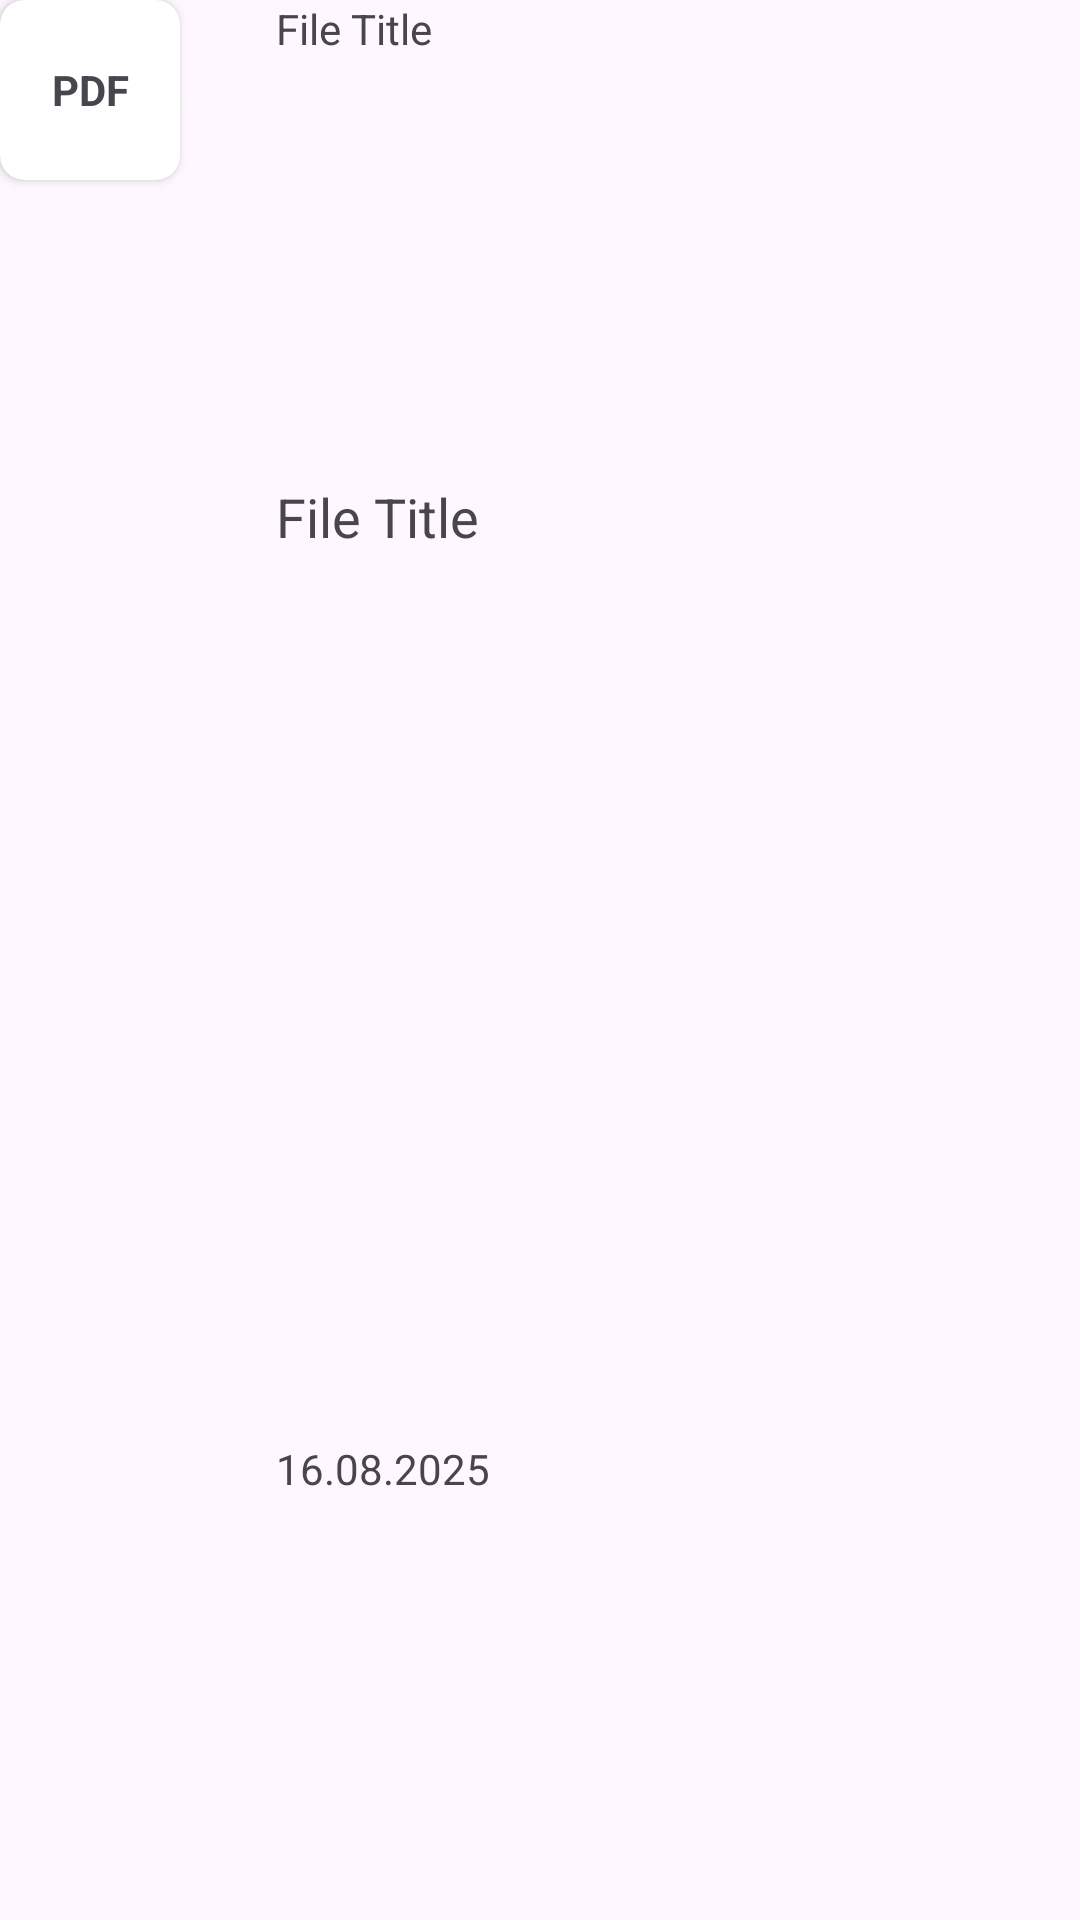

Write the Android layout XML for this screen, with the resource values it uses.
<!-- AndroidManifest.xml: application theme Theme.Project_2511sch -->
<!-- res/layout/recycler_list_row_file.xml -->
<?xml version="1.0" encoding="utf-8"?>
<LinearLayout xmlns:android="http://schemas.android.com/apk/res/android"
    android:layout_width="match_parent"
    android:layout_height="60dp"
    xmlns:app="http://schemas.android.com/apk/res-auto"
    android:layout_margin="16dp"
    android:orientation="horizontal">

    <androidx.cardview.widget.CardView
        android:layout_width="60dp"
        android:layout_height="60dp"
        app:cardCornerRadius="8dp"
        app:cardElevation="2dp">

        <FrameLayout
            android:layout_width="match_parent"
            android:layout_height="match_parent">

            
            <ImageView
                android:id="@+id/iv_file_preview"
                android:layout_width="match_parent"
                android:layout_height="match_parent"
                android:scaleType="centerCrop"
                android:src="@drawable/ic_launcher_foreground"
                android:visibility="gone" /> 

            
            <TextView
                android:id="@+id/tv_file_type"
                android:layout_width="match_parent"
                android:layout_height="match_parent"
                android:gravity="center"
                android:text="PDF"
                android:textStyle="bold"
                android:visibility="visible" /> 

        </FrameLayout>

    </androidx.cardview.widget.CardView>

    <LinearLayout
        android:layout_width="0dp"
        android:layout_height="match_parent"
        android:layout_weight="1"
        android:layout_marginStart="16dp"
        android:orientation="horizontal">

        <LinearLayout
            android:layout_width="0dp"
            android:layout_height="match_parent"
            android:layout_weight="1"
            android:layout_marginStart="16dp"
            android:orientation="vertical">
            <TextView
                android:id="@+id/tv_path"
                android:layout_width="match_parent"
                android:layout_height="0dp"
                android:layout_weight="1"
                android:text="File Title"/>

            <TextView
                android:id="@+id/tv_title"
                android:layout_width="match_parent"
                android:layout_height="0dp"
                android:layout_weight="2"
                android:textSize="18sp"
                android:text="File Title"/>

            <TextView
                android:id="@+id/tv_date"
                android:layout_width="match_parent"
                android:layout_height="0dp"
                android:layout_weight="1"
                android:text="16.08.2025"/>
        </LinearLayout>

        <ImageView
            android:background="@drawable/bg_basic_pressed_list_item"
            android:id="@+id/ivFileMoreMenu"
            android:layout_width="wrap_content"
            android:contentDescription="@string/more"
            android:padding="5dp"
            android:layout_height="wrap_content"
            android:src="@drawable/baseline_more_vert_24"
            android:layout_gravity="center_vertical"
            app:tint="?attr/colorOnSurface" />


    </LinearLayout>

</LinearLayout>
<!-- resources referenced by this layout -->
<resources>
  <!-- drawable bg_basic_pressed_list_item (drawable) -->
  <?xml version="1.0" encoding="utf-8"?>
  <selector xmlns:android="http://schemas.android.com/apk/res/android">
      <item android:state_pressed="true">
          <shape>
              <solid android:color="?attr/colorSurfaceVariant"/>
              <corners android:radius="20dp"/>
          </shape>
      </item>
  </selector>
  <!-- drawable ic_launcher_foreground (drawable) -->
  <vector xmlns:android="http://schemas.android.com/apk/res/android"
      android:width="108dp"
      android:height="108dp"
      android:viewportWidth="1658.8"
      android:viewportHeight="1399.4"
      android:tint="#fbb03b">
    <group android:scaleX="0.42777777"
        android:scaleY="0.3608827"
        android:translateX="474.6011"
        android:translateY="458.27615">
      <path
          android:pathData="M802.3,1399.4v-0.1,0.1h0ZM0,0s112.3,303.4 140.2,1052.6c207.1,10.9 405.1,57.4 600.8,273.3 21.6,23.8 61.3,8.4 61.3,-23.8V350.1C542.9,14.5 281,2.2 0,0ZM856.5,1399.4v-0.1s0,0.1 0,0.1h0ZM856.5,350.1v952.1c0,32.2 39.7,47.6 61.3,23.8 195.8,-215.9 393.7,-262.4 600.8,-273.3C1546.5,303.4 1658.8,0 1658.8,0c-281,2.2 -542.9,14.5 -802.3,350.1Z"
          android:fillColor="#fbb03b"/>
    </group>
  </vector>
  <style name="Theme.Project_2511sch" parent="Base.Theme.Project_2511sch" />
  <style name="Base.Theme.Project_2511sch" parent="Theme.Material3.DayNight.NoActionBar">
  
      </style>
</resources>
